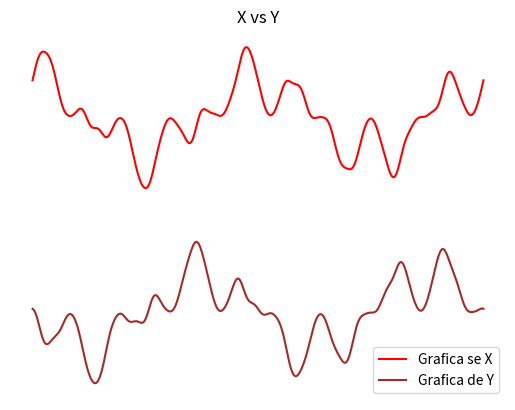

Write Python code to recreate this figure.
#-*-coding:utf-8 -*-
#Ejercicio 7
# [redacted]
#02 de diciembre de 2016
import numpy as np
import matplotlib.pyplot as plt
from math import pi,sqrt
a=((np.linspace(0,720,2000,.04))*pi)/180
r=105+100*(np.sin(4.5*a))
on=a-((np.cos(10*a))/10)
x=320+(r*np.cos(on))
y=-240-(r*np.sin(on))
#plt.axis('equal')
plt.axis('off')
plt.plot(a,x,color='red',label='Grafica se X')
plt.legend()
plt.plot(a,y,color='brown',label='Grafica de Y')
plt.legend()
plt.title('X vs Y')
plt.xlabel('x=[0,4pi]')
plt.ylabel('y dado por X y Y')
plt.grid(True)
plt.show()